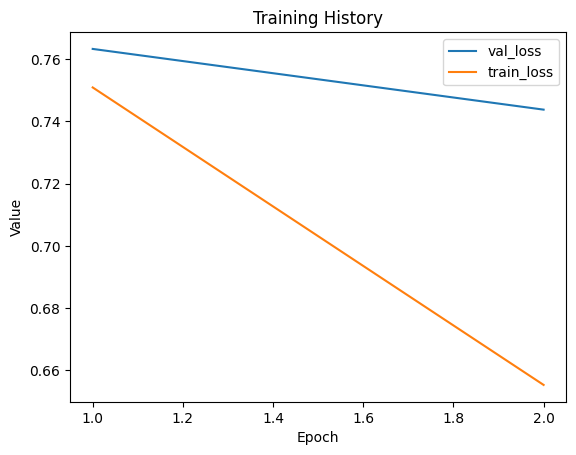

The table this chart was drawn from, first rows:
val_loss, train_loss
0.7633, 0.7509
0.7438, 0.6552
